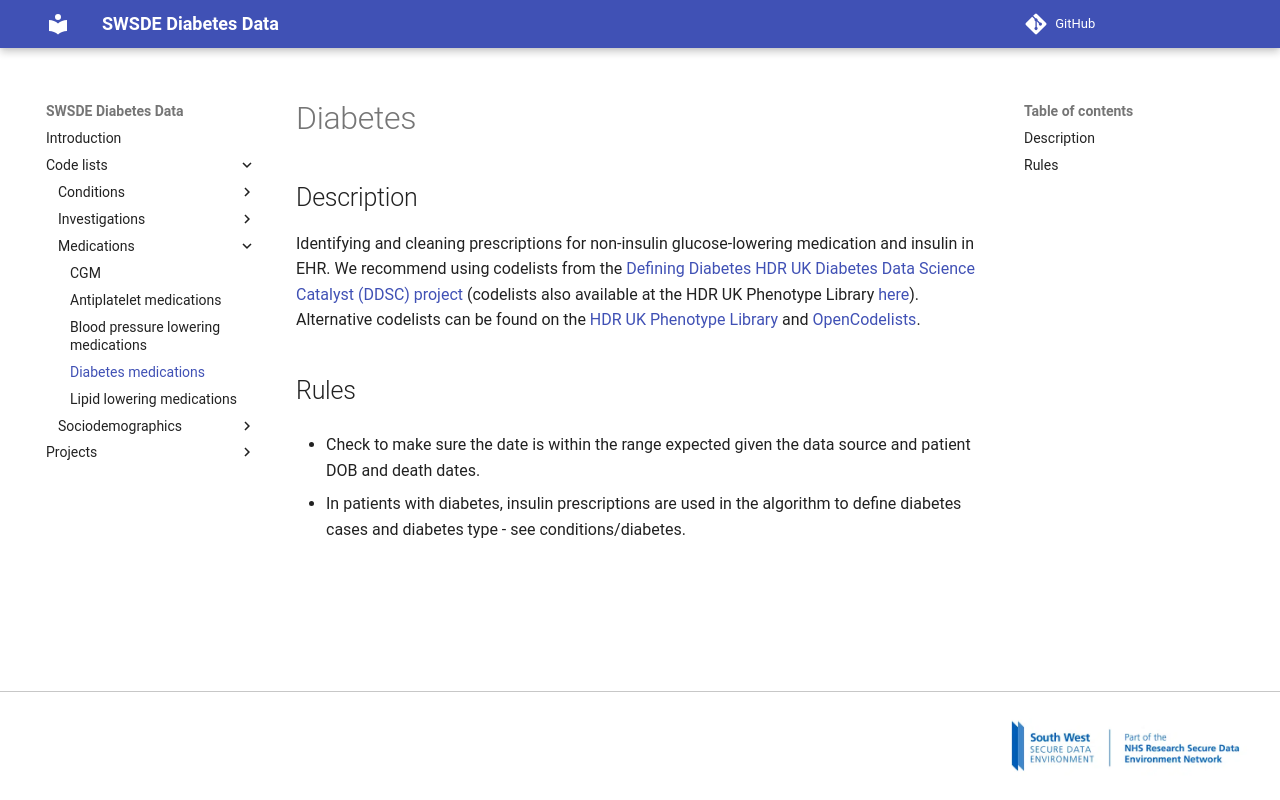

repository: Exeter-Diabetes/sde-sw-framework · page: code_lists/medications/diabetes medications/index.html · generator: mkdocs

---
title: Diabetes
---

## Description

Identifying and cleaning prescriptions for non-insulin glucose-lowering medication and insulin in EHR. We recommend using codelists from the [Defining Diabetes HDR UK Diabetes Data Science Catalyst (DDSC) project](https://bhf-dsc-hds.shinyapps.io/hds_phenotypes_diabetes/) (codelists also available at the HDR UK Phenotype Library [here](https://phenotypes.healthdatagateway.org/phenotypes/PH4062/version/9273/)). Alternative codelists can be found on the [HDR UK Phenotype Library](https://phenotypes.healthdatagateway.org/) and [OpenCodelists](https://www.opencodelists.org/).

## Rules

* Check to make sure the date is within the range expected given the data source and patient DOB and death dates.

* In patients with diabetes, insulin prescriptions are used in the algorithm to define diabetes cases and diabetes type - see conditions/diabetes.
